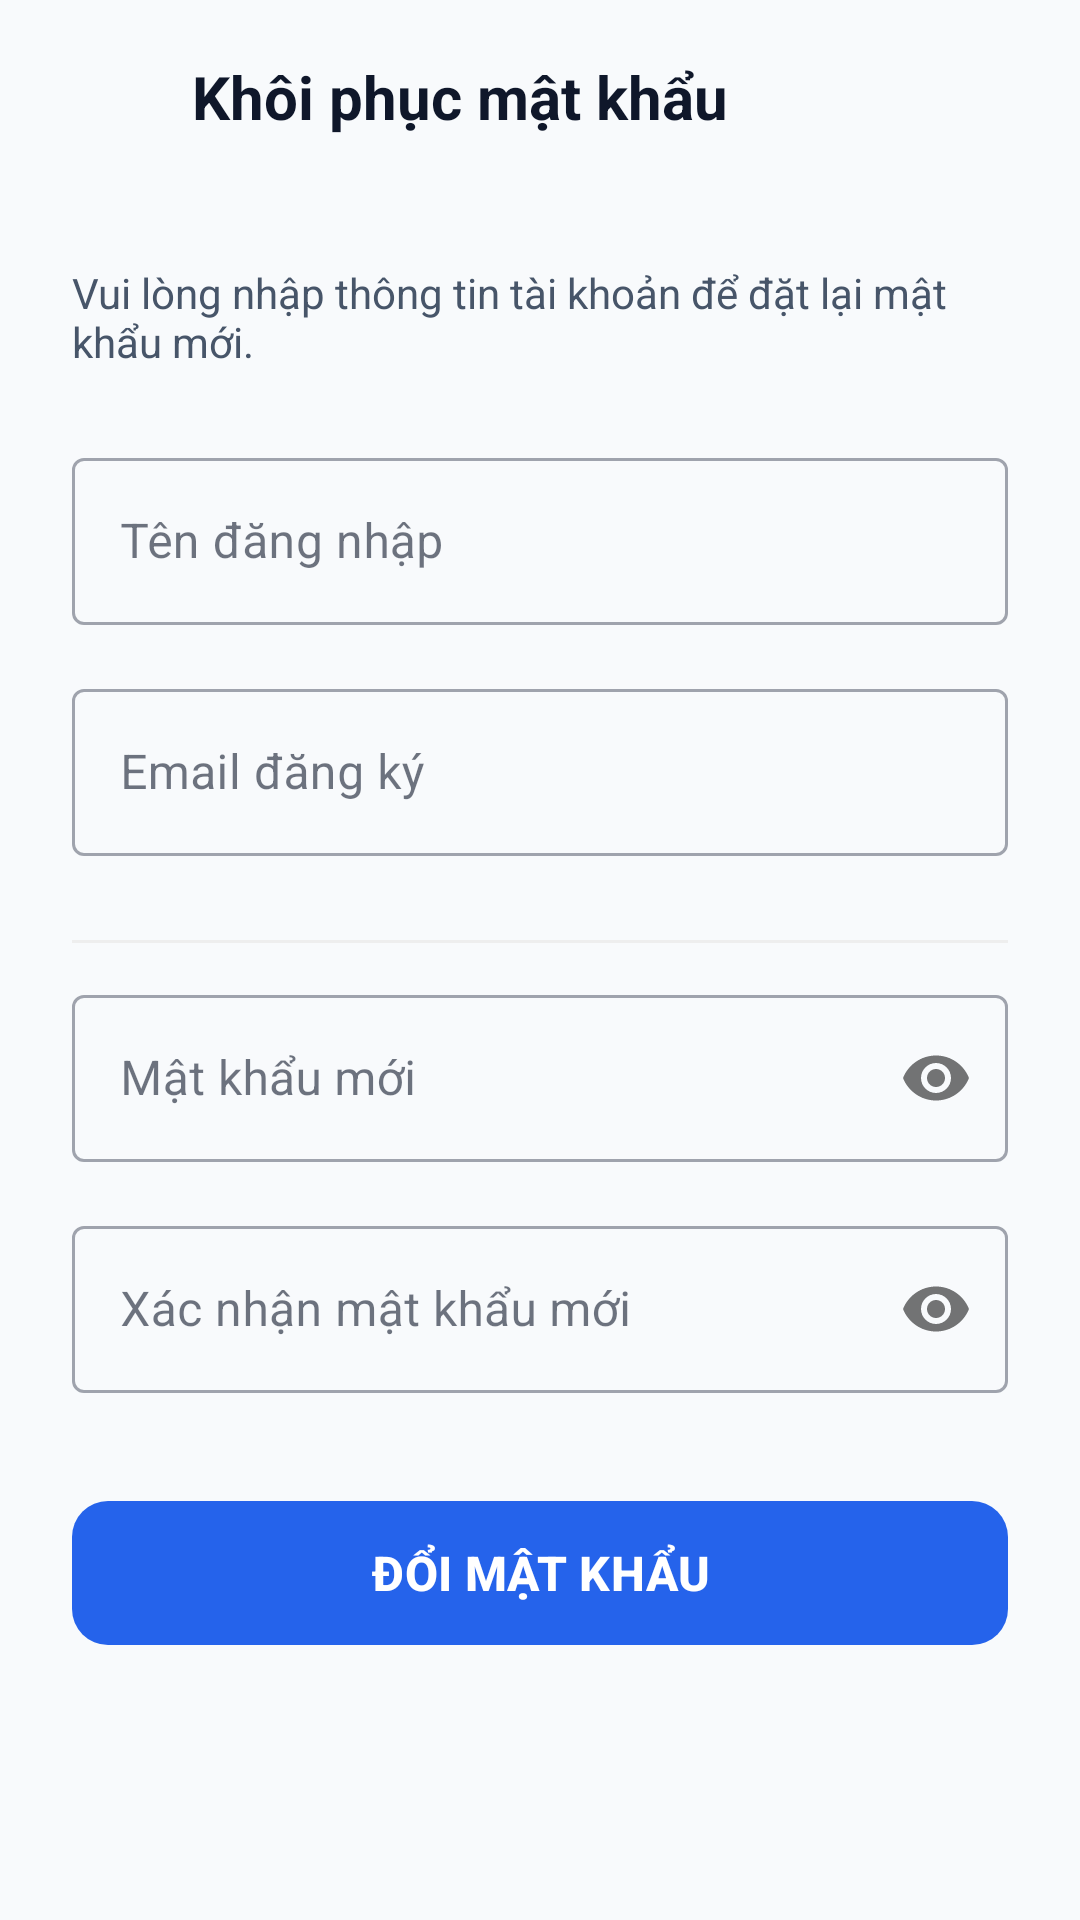

Here is an Android app screen rendered from its layout file. Give the layout XML and the strings, colors and styles it references.
<!-- AndroidManifest.xml: application theme Theme.QLSV -->
<!-- res/layout/activity_forgot_password.xml -->
<?xml version="1.0" encoding="utf-8"?>
<androidx.constraintlayout.widget.ConstraintLayout
    xmlns:android="http://schemas.android.com/apk/res/android"
    xmlns:app="http://schemas.android.com/apk/res-auto"
    android:layout_width="match_parent"
    android:layout_height="match_parent"
    android:background="@color/bg_main">

    <androidx.constraintlayout.widget.ConstraintLayout
        android:id="@+id/layoutHeader"
        android:layout_width="0dp"
        android:layout_height="64dp"
        android:paddingHorizontal="8dp"
        app:layout_constraintEnd_toEndOf="parent"
        app:layout_constraintStart_toStartOf="parent"
        app:layout_constraintTop_toTopOf="parent">

        <ImageButton
            android:id="@+id/btnBack"
            android:layout_width="48dp"
            android:layout_height="48dp"
            android:background="?attr/selectableItemBackgroundBorderless"
            android:src="@drawable/ic_back"
            app:layout_constraintBottom_toBottomOf="parent"
            app:layout_constraintStart_toStartOf="parent"
            app:layout_constraintTop_toTopOf="parent"
            app:tint="@color/text_primary" />

        <TextView
            android:layout_width="0dp"
            android:layout_height="wrap_content"
            android:layout_marginStart="8dp"
            android:text="Khôi phục mật khẩu"
            android:textColor="@color/text_primary"
            android:textSize="20sp"
            android:textStyle="bold"
            app:layout_constraintBottom_toBottomOf="parent"
            app:layout_constraintEnd_toEndOf="parent"
            app:layout_constraintStart_toEndOf="@id/btnBack"
            app:layout_constraintTop_toTopOf="parent" />
    </androidx.constraintlayout.widget.ConstraintLayout>

    <ScrollView
        android:layout_width="match_parent"
        android:layout_height="0dp"
        app:layout_constraintBottom_toBottomOf="parent"
        app:layout_constraintTop_toBottomOf="@id/layoutHeader">

        <LinearLayout
            android:layout_width="match_parent"
            android:layout_height="wrap_content"
            android:orientation="vertical"
            android:padding="24dp">

            <TextView
                android:layout_width="match_parent"
                android:layout_height="wrap_content"
                android:text="Vui lòng nhập thông tin tài khoản để đặt lại mật khẩu mới."
                android:textColor="@color/text_secondary"
                android:layout_marginBottom="24dp"/>

            <com.google.android.material.textfield.TextInputLayout
                style="@style/Widget.MaterialComponents.TextInputLayout.OutlinedBox"
                android:layout_width="match_parent"
                android:layout_height="wrap_content"
                android:layout_marginBottom="16dp"
                android:hint="Tên đăng nhập">
                <com.google.android.material.textfield.TextInputEditText
                    android:id="@+id/etUsername"
                    android:layout_width="match_parent"
                    android:layout_height="wrap_content"
                    android:inputType="text" />
            </com.google.android.material.textfield.TextInputLayout>

            <com.google.android.material.textfield.TextInputLayout
                style="@style/Widget.MaterialComponents.TextInputLayout.OutlinedBox"
                android:layout_width="match_parent"
                android:layout_height="wrap_content"
                android:layout_marginBottom="16dp"
                android:hint="Email đăng ký">
                <com.google.android.material.textfield.TextInputEditText
                    android:id="@+id/etEmail"
                    android:layout_width="match_parent"
                    android:layout_height="wrap_content"
                    android:inputType="textEmailAddress" />
            </com.google.android.material.textfield.TextInputLayout>

            <View android:layout_width="match_parent" android:layout_height="1dp" android:background="#EEEEEE" android:layout_marginVertical="12dp"/>

            <com.google.android.material.textfield.TextInputLayout
                style="@style/Widget.MaterialComponents.TextInputLayout.OutlinedBox"
                android:layout_width="match_parent"
                android:layout_height="wrap_content"
                android:layout_marginBottom="16dp"
                android:hint="Mật khẩu mới"
                app:passwordToggleEnabled="true">
                <com.google.android.material.textfield.TextInputEditText
                    android:id="@+id/etNewPassword"
                    android:layout_width="match_parent"
                    android:layout_height="wrap_content"
                    android:inputType="textPassword" />
            </com.google.android.material.textfield.TextInputLayout>

            <com.google.android.material.textfield.TextInputLayout
                style="@style/Widget.MaterialComponents.TextInputLayout.OutlinedBox"
                android:layout_width="match_parent"
                android:layout_height="wrap_content"
                android:layout_marginBottom="32dp"
                android:hint="Xác nhận mật khẩu mới"
                app:passwordToggleEnabled="true">
                <com.google.android.material.textfield.TextInputEditText
                    android:id="@+id/etConfirmPassword"
                    android:layout_width="match_parent"
                    android:layout_height="wrap_content"
                    android:inputType="textPassword" />
            </com.google.android.material.textfield.TextInputLayout>

            <com.google.android.material.button.MaterialButton
                android:id="@+id/btnResetPassword"
                android:layout_width="match_parent"
                android:layout_height="56dp"
                android:text="ĐỔI MẬT KHẨU"
                android:textSize="16sp"
                android:textStyle="bold"
                app:cornerRadius="12dp" />

        </LinearLayout>
    </ScrollView>
</androidx.constraintlayout.widget.ConstraintLayout>
<!-- resources referenced by this layout -->
<resources>
  <color name="bg_main">#F8FAFC</color>
  <color name="text_primary">#0F172A</color>
  <color name="text_secondary">#475569</color>
  <color name="md_theme_primary">@color/blue_primary</color>
  <color name="md_theme_onPrimary">#FFFFFF</color>
  <color name="md_theme_primaryContainer">@color/blue_light</color>
  <color name="md_theme_onPrimaryContainer">@color/blue_dark</color>
  <color name="md_theme_secondary">@color/teal_primary</color>
  <color name="md_theme_onSecondary">#FFFFFF</color>
  <color name="md_theme_secondaryContainer">@color/teal_light</color>
  <color name="md_theme_onSecondaryContainer">#134E4A</color>
  <color name="md_theme_tertiary">@color/amber_primary</color>
  <color name="md_theme_onTertiary">#FFFFFF</color>
  <color name="md_theme_tertiaryContainer">@color/amber_light</color>
  <color name="md_theme_onTertiaryContainer">#78350F</color>
  <color name="md_theme_error">@color/red_primary</color>
  <color name="md_theme_onError">#FFFFFF</color>
  <color name="md_theme_errorContainer">@color/red_light</color>
  <color name="md_theme_onErrorContainer">#881337</color>
  <color name="md_theme_surface">@color/surface_main</color>
  <color name="md_theme_onSurface">@color/text_primary</color>
  <color name="md_theme_surfaceVariant">@color/border_light</color>
  <color name="md_theme_onSurfaceVariant">@color/text_secondary</color>
  <color name="md_theme_outline">@color/border_color</color>
  <color name="md_theme_outlineVariant">#CBD5E1</color>
  <color name="md_theme_background">@color/bg_main</color>
  <color name="blue_primary">#2563EB</color>
  <color name="blue_light">#DBEAFE</color>
  <color name="blue_dark">#1E40AF</color>
  <color name="teal_primary">#0D9488</color>
  <color name="teal_light">#CCFBF1</color>
  <color name="amber_primary">#D97706</color>
  <color name="amber_light">#FEF3C7</color>
  <color name="red_primary">#E11D48</color>
  <color name="red_light">#FFE4E6</color>
  <color name="surface_main">#FFFFFF</color>
  <color name="border_light">#F1F5F9</color>
  <color name="border_color">#E2E8F0</color>
</resources>
